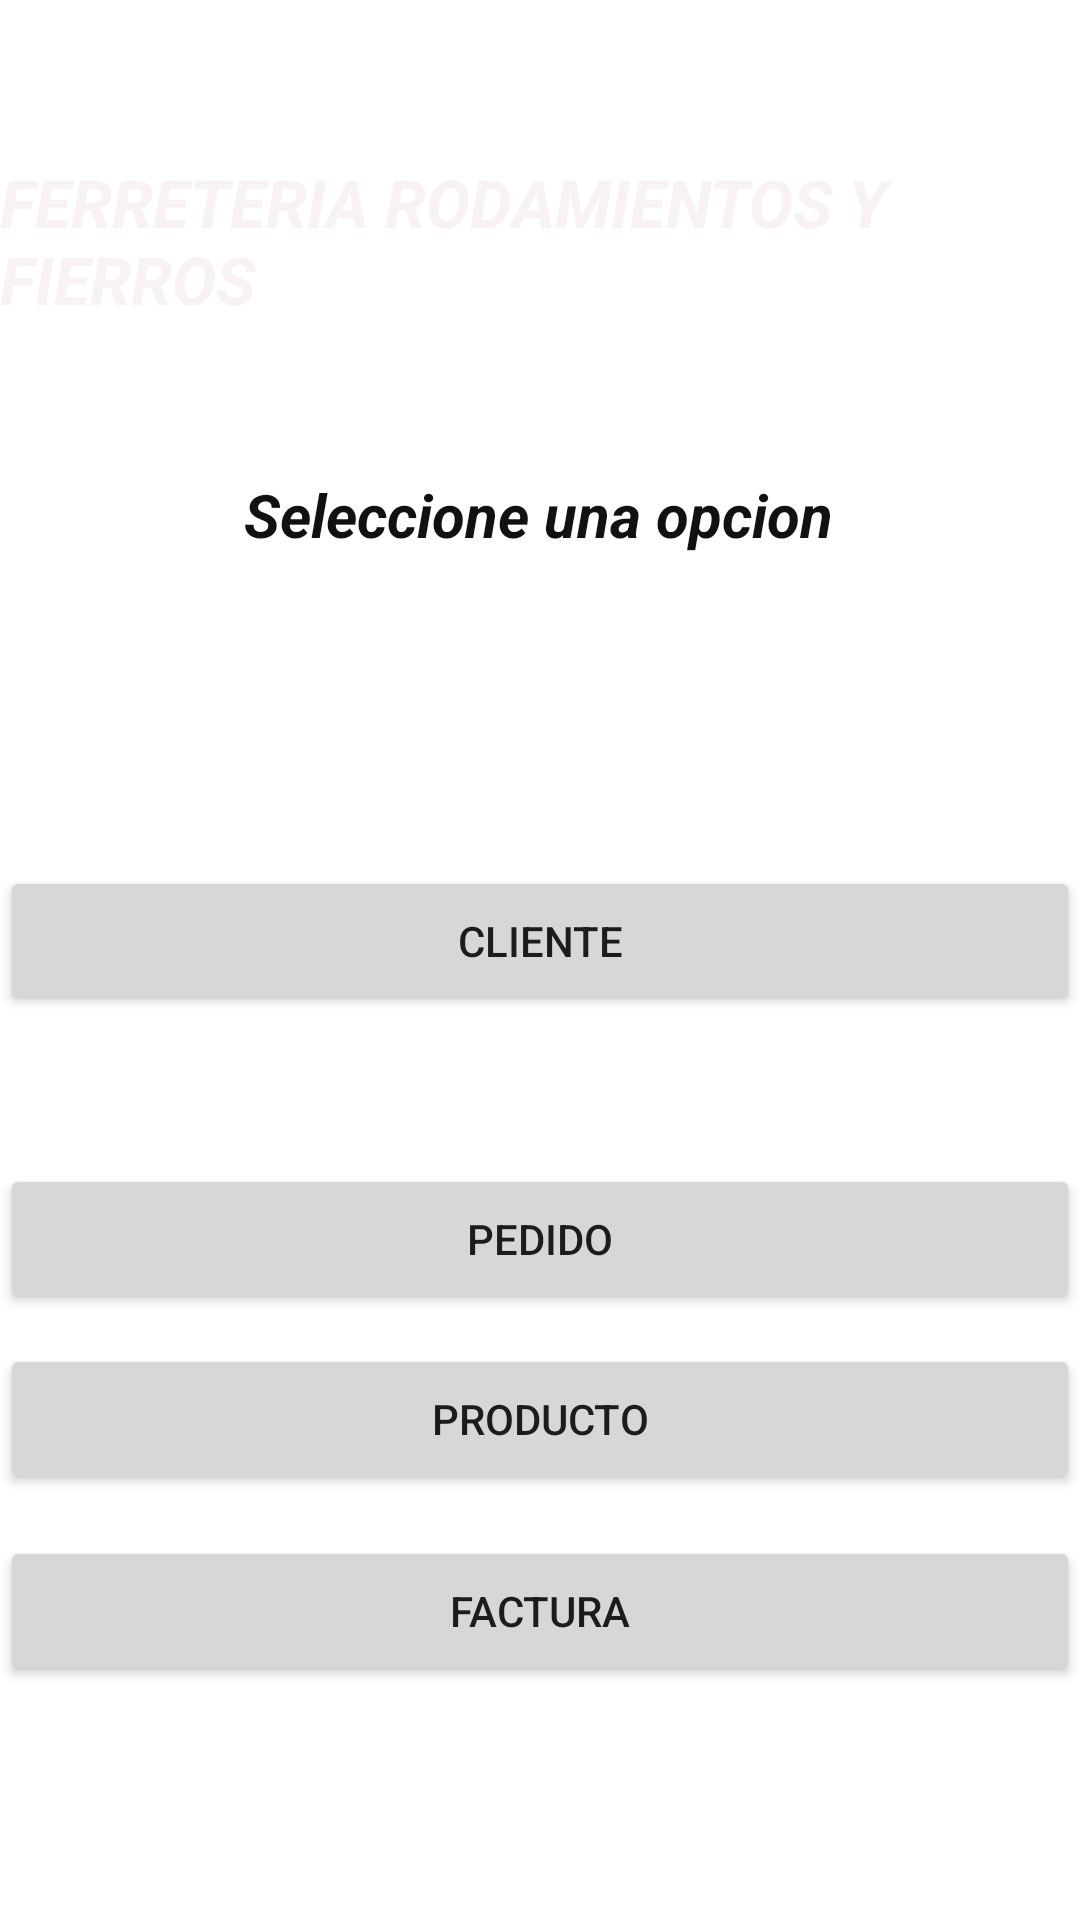

Write the Android layout XML for this screen, with the resource values it uses.
<!-- AndroidManifest.xml: application theme Theme.FerreteriaBD -->
<!-- res/layout/activity_main.xml -->
<?xml version="1.0" encoding="utf-8"?>
<androidx.constraintlayout.widget.ConstraintLayout xmlns:android="http://schemas.android.com/apk/res/android"
    xmlns:app="http://schemas.android.com/apk/res-auto"
    xmlns:tools="http://schemas.android.com/tools"
    android:layout_width="match_parent"
    android:layout_height="match_parent"
    android:background="@drawable/ic_launcher_background"
    tools:context=".MainActivity">

    <TextView
        android:id="@+id/textView"
        android:layout_width="wrap_content"
        android:layout_height="wrap_content"
        android:text="@string/tv1"
        android:textColor="#121111"
        android:textSize="20sp"
        android:textStyle="bold|italic"
        app:layout_constraintBottom_toBottomOf="parent"
        app:layout_constraintHorizontal_bias="0.497"
        app:layout_constraintLeft_toLeftOf="parent"
        app:layout_constraintRight_toRightOf="parent"
        app:layout_constraintTop_toTopOf="parent"
        app:layout_constraintVertical_bias="0.258" />

    <Button
        android:id="@+id/btnCliente"
        android:layout_width="match_parent"
        android:layout_height="50dp"
        android:layout_marginTop="24dp"
        android:onClick="cliente"
        android:text="@string/ButtonCliente"
        app:layout_constraintBottom_toBottomOf="parent"
        app:layout_constraintEnd_toEndOf="parent"
        app:layout_constraintHorizontal_bias="0.0"
        app:layout_constraintStart_toStartOf="parent"
        app:layout_constraintTop_toBottomOf="@+id/textView"
        app:layout_constraintVertical_bias="0.209" />

    <TextView
        android:id="@+id/textView3"
        android:layout_width="wrap_content"
        android:layout_height="wrap_content"
        android:text="FERRETERIA RODAMIENTOS Y FIERROS"
        android:textColor="#F8F2F2"
        android:textSize="22sp"
        android:textStyle="bold|italic"
        app:layout_constraintBottom_toBottomOf="parent"
        app:layout_constraintEnd_toEndOf="parent"
        app:layout_constraintHorizontal_bias="0.301"
        app:layout_constraintStart_toStartOf="parent"
        app:layout_constraintTop_toTopOf="parent"
        app:layout_constraintVertical_bias="0.09" />

    <Button
        android:id="@+id/btnPedido"
        android:layout_width="match_parent"
        android:layout_height="50dp"
        android:layout_marginTop="388dp"
        android:onClick="pedido"
        android:text="@string/ButtonPedido"
        app:layout_constraintEnd_toEndOf="parent"
        app:layout_constraintHorizontal_bias="0.0"
        app:layout_constraintStart_toStartOf="parent"
        app:layout_constraintTop_toTopOf="parent" />

    <Button
        android:id="@+id/btnFactura"
        android:layout_width="match_parent"
        android:layout_height="50dp"
        android:layout_marginTop="512dp"
        android:onClick="factura"
        android:text="@string/ButtonFactura"
        app:layout_constraintEnd_toEndOf="parent"
        app:layout_constraintHorizontal_bias="0.0"
        app:layout_constraintStart_toStartOf="parent"
        app:layout_constraintTop_toTopOf="parent" />

    <Button
        android:id="@+id/btnProducto"
        android:layout_width="match_parent"
        android:layout_height="50dp"
        android:layout_marginTop="448dp"
        android:onClick="producto"
        android:text="@string/ButtonProducto"
        app:layout_constraintEnd_toEndOf="parent"
        app:layout_constraintHorizontal_bias="0.0"
        app:layout_constraintStart_toStartOf="parent"
        app:layout_constraintTop_toTopOf="parent" />

</androidx.constraintlayout.widget.ConstraintLayout>
<!-- resources referenced by this layout -->
<resources>
  <string name="ButtonCliente">CLIENTE</string>
  <string name="ButtonFactura">FACTURA</string>
  <string name="ButtonPedido">PEDIDO</string>
  <string name="ButtonProducto">PRODUCTO</string>
  <string name="tv1">Seleccione una opcion</string>
  <style name="Theme.FerreteriaBD" parent="Theme.MaterialComponents.DayNight.DarkActionBar">
          
          <item name="colorPrimary">@color/purple_500</item>
          <item name="colorPrimaryVariant">@color/purple_700</item>
          <item name="colorOnPrimary">@color/white</item>
          
          <item name="colorSecondary">@color/teal_200</item>
          <item name="colorSecondaryVariant">@color/teal_700</item>
          <item name="colorOnSecondary">@color/black</item>
          
          <item name="android:statusBarColor" tools:targetApi="l">?attr/colorPrimaryVariant</item>
          
      </style>
  <color name="purple_500">#FF6200EE</color>
  <color name="purple_700">#FF3700B3</color>
  <color name="white">#FFFFFFFF</color>
  <color name="teal_200">#FF03DAC5</color>
  <color name="teal_700">#FF018786</color>
  <color name="black">#FF000000</color>
</resources>
